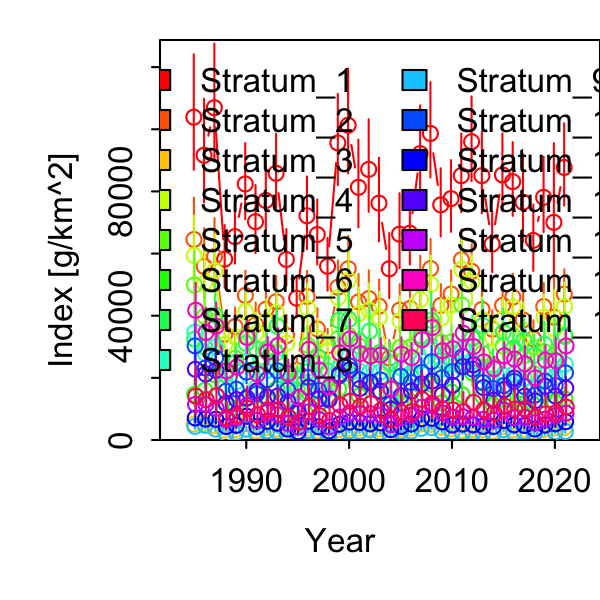

The table this chart was drawn from, first rows:
Category, Time, Stratum, Units, Estimate, Std. Error for Estimate, Std. Error for ln(Estimate)
1, 1985, Stratum_1, [g/km^2], 103891, 18509, 0.1782
1, 1986, Stratum_1, [g/km^2], 91631, 16594, 0.1811
1, 1987, Stratum_1, [g/km^2], 106948, 18881, 0.1765
1, 1988, Stratum_1, [g/km^2], 58211, 10049, 0.1726
1, 1989, Stratum_1, [g/km^2], 65467, 9348, 0.1428
1, 1990, Stratum_1, [g/km^2], 82405, 12196, 0.148
1, 1991, Stratum_1, [g/km^2], 70258, 10913, 0.1553
1, 1992, Stratum_1, [g/km^2], 77079, 11541, 0.1497
1, 1993, Stratum_1, [g/km^2], 85834, 11858, 0.1382
1, 1994, Stratum_1, [g/km^2], 58098, 9026, 0.1554
1, 1995, Stratum_1, [g/km^2], 45648, 6665, 0.146
1, 1996, Stratum_1, [g/km^2], 72169, 11666, 0.1617
1, 1997, Stratum_1, [g/km^2], 66121, 10434, 0.1578
1, 1998, Stratum_1, [g/km^2], 55908, 8440, 0.151
1, 1999, Stratum_1, [g/km^2], 95599, 14611, 0.1528
1, 2000, Stratum_1, [g/km^2], 101304, 16791, 0.1657
1, 2001, Stratum_1, [g/km^2], 81337, 14049, 0.1727
1, 2002, Stratum_1, [g/km^2], 87093, 14826, 0.1702
1, 2003, Stratum_1, [g/km^2], 76223, 13396, 0.1758
1, 2004, Stratum_1, [g/km^2], 55110, 10432, 0.1893
1, 2005, Stratum_1, [g/km^2], 66251, 12009, 0.1813
1, 2006, Stratum_1, [g/km^2], 66574, 10929, 0.1642
1, 2007, Stratum_1, [g/km^2], 92178, 14329, 0.1554
1, 2008, Stratum_1, [g/km^2], 98656, 15283, 0.1549
1, 2009, Stratum_1, [g/km^2], 75689, 10925, 0.1443
1, 2010, Stratum_1, [g/km^2], 77680, 11504, 0.1481
1, 2011, Stratum_1, [g/km^2], 85069, 12609, 0.1482
1, 2012, Stratum_1, [g/km^2], 95997, 13562, 0.1413
1, 2013, Stratum_1, [g/km^2], 85081, 13077, 0.1537
1, 2014, Stratum_1, [g/km^2], 63060, 9735, 0.1544
1, 2015, Stratum_1, [g/km^2], 85320, 12365, 0.1449
1, 2016, Stratum_1, [g/km^2], 83150, 11846, 0.1425
1, 2017, Stratum_1, [g/km^2], 76523, 14085, 0.1841
1, 2018, Stratum_1, [g/km^2], 64229, 10619, 0.1653
1, 2019, Stratum_1, [g/km^2], 78094, 12074, 0.1546
1, 2020, Stratum_1, [g/km^2], 70054, 21725, 0.3101
1, 2021, Stratum_1, [g/km^2], 87712, 13184, 0.1503
1, 1985, Stratum_2, [g/km^2], 64526, 12266, 0.1901
1, 1986, Stratum_2, [g/km^2], 55860, 11149, 0.1996
1, 1987, Stratum_2, [g/km^2], 59048, 11204, 0.1897
1, 1988, Stratum_2, [g/km^2], 34019, 6271, 0.1843
1, 1989, Stratum_2, [g/km^2], 36472, 5671, 0.1555
1, 1990, Stratum_2, [g/km^2], 46521, 7361, 0.1582
1, 1991, Stratum_2, [g/km^2], 37106, 6521, 0.1757
1, 1992, Stratum_2, [g/km^2], 42080, 6947, 0.1651
1, 1993, Stratum_2, [g/km^2], 44515, 7542, 0.1694
1, 1994, Stratum_2, [g/km^2], 33600, 6041, 0.1798
1, 1995, Stratum_2, [g/km^2], 22355, 3939, 0.1762
1, 1996, Stratum_2, [g/km^2], 46162, 7634, 0.1654
1, 1997, Stratum_2, [g/km^2], 35744, 6137, 0.1717
1, 1998, Stratum_2, [g/km^2], 30364, 4933, 0.1625
1, 1999, Stratum_2, [g/km^2], 49176, 7951, 0.1617
1, 2000, Stratum_2, [g/km^2], 55136, 9673, 0.1754
1, 2001, Stratum_2, [g/km^2], 44435, 8158, 0.1836
1, 2002, Stratum_2, [g/km^2], 45526, 8294, 0.1822
1, 2003, Stratum_2, [g/km^2], 43079, 7819, 0.1815
1, 2004, Stratum_2, [g/km^2], 26382, 5242, 0.1987
1, 2005, Stratum_2, [g/km^2], 41826, 7605, 0.1818
1, 2006, Stratum_2, [g/km^2], 42319, 6951, 0.1642
1, 2007, Stratum_2, [g/km^2], 50361, 8235, 0.1635
... 495 more rows
